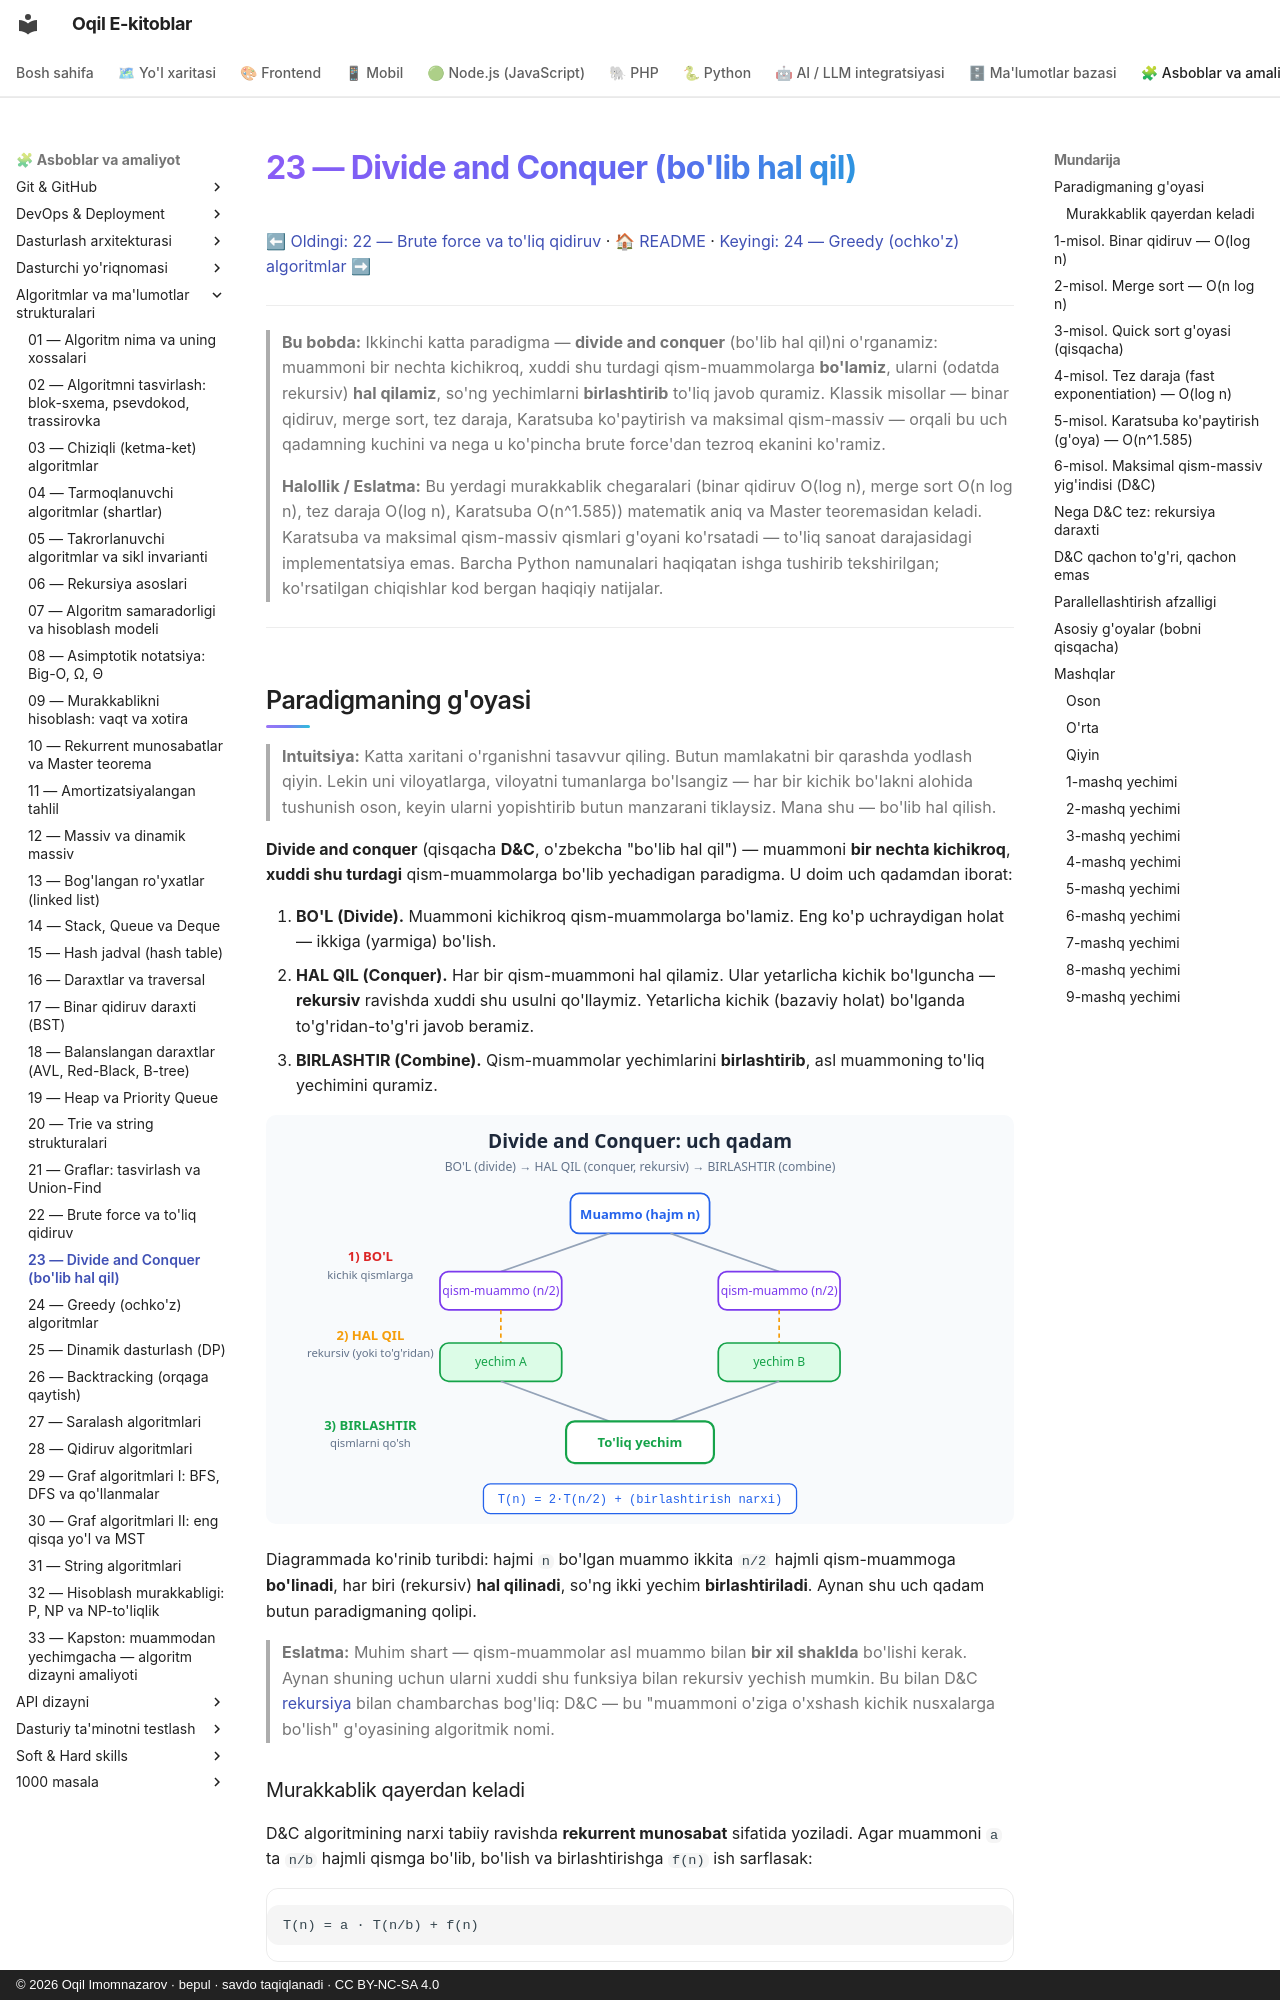

repository: iOqil/e-book · page: algoritmlar/23-divide-and-conquer/index.html · generator: mkdocs · copyright: © 2026 Oqil Imomnazarov · bepul · savdo taqiqlanadi · CC BY-NC-SA 4.0

# 23 — Divide and Conquer (bo'lib hal qil)

[⬅ Oldingi: 22 — Brute force va to'liq qidiruv](./22-brute-force.md) · [🏠 README](./README.md) · [Keyingi: 24 — Greedy (ochko'z) algoritmlar ➡](./24-greedy.md)

---

> **Bu bobda:** Ikkinchi katta paradigma — **divide and conquer** (bo'lib hal qil)ni o'rganamiz: muammoni bir nechta kichikroq, xuddi shu turdagi qism-muammolarga **bo'lamiz**, ularni (odatda rekursiv) **hal qilamiz**, so'ng yechimlarni **birlashtirib** to'liq javob quramiz. Klassik misollar — binar qidiruv, merge sort, tez daraja, Karatsuba ko'paytirish va maksimal qism-massiv — orqali bu uch qadamning kuchini va nega u ko'pincha brute force'dan tezroq ekanini ko'ramiz.
>
> **Halollik / Eslatma:** Bu yerdagi murakkablik chegaralari (binar qidiruv O(log n), merge sort O(n log n), tez daraja O(log n), Karatsuba O(n^1.585)) matematik aniq va Master teoremasidan keladi. Karatsuba va maksimal qism-massiv qismlari g'oyani ko'rsatadi — to'liq sanoat darajasidagi implementatsiya emas. Barcha Python namunalari haqiqatan ishga tushirib tekshirilgan; ko'rsatilgan chiqishlar kod bergan haqiqiy natijalar.

---

## Paradigmaning g'oyasi

> **Intuitsiya:** Katta xaritani o'rganishni tasavvur qiling. Butun mamlakatni bir qarashda yodlash qiyin. Lekin uni viloyatlarga, viloyatni tumanlarga bo'lsangiz — har bir kichik bo'lakni alohida tushunish oson, keyin ularni yopishtirib butun manzarani tiklaysiz. Mana shu — bo'lib hal qilish.

**Divide and conquer** (qisqacha **D&C**, o'zbekcha "bo'lib hal qil") — muammoni **bir nechta kichikroq**, **xuddi shu turdagi** qism-muammolarga bo'lib yechadigan paradigma. U doim uch qadamdan iborat:

1. **BO'L (Divide).** Muammoni kichikroq qism-muammolarga bo'lamiz. Eng ko'p uchraydigan holat — ikkiga (yarmiga) bo'lish.
2. **HAL QIL (Conquer).** Har bir qism-muammoni hal qilamiz. Ular yetarlicha kichik bo'lguncha — **rekursiv** ravishda xuddi shu usulni qo'llaymiz. Yetarlicha kichik (bazaviy holat) bo'lganda to'g'ridan-to'g'ri javob beramiz.
3. **BIRLASHTIR (Combine).** Qism-muammolar yechimlarini **birlashtirib**, asl muammoning to'liq yechimini quramiz.

![Divide and conquer uch qadami: bo'l, har qismni rekursiv hal qil, yechimlarni birlashtir](./rasmlar/alg23-divide-conquer.svg)

Diagrammada ko'rinib turibdi: hajmi `n` bo'lgan muammo ikkita `n/2` hajmli qism-muammoga **bo'linadi**, har biri (rekursiv) **hal qilinadi**, so'ng ikki yechim **birlashtiriladi**. Aynan shu uch qadam butun paradigmaning qolipi.

> **Eslatma:** Muhim shart — qism-muammolar asl muammo bilan **bir xil shaklda** bo'lishi kerak. Aynan shuning uchun ularni xuddi shu funksiya bilan rekursiv yechish mumkin. Bu bilan D&C [rekursiya](./06-rekursiya-asoslari.md) bilan chambarchas bog'liq: D&C — bu "muammoni o'ziga o'xshash kichik nusxalarga bo'lish" g'oyasining algoritmik nomi.

### Murakkablik qayerdan keladi

D&C algoritmining narxi tabiiy ravishda **rekurrent munosabat** sifatida yoziladi. Agar muammoni `a` ta `n/b` hajmli qismga bo'lib, bo'lish va birlashtirishga `f(n)` ish sarflasak:

```text
T(n) = a · T(n/b) + f(n)
```

Bunday rekurrentlarni yechishning tayyor vositasi — **Master teorema** ([10-bob](./10-rekurrent-master-teorema.md)). Shu bob davomida har bir misol uchun rekurrentni yozamiz, keyin uning yechimini aytamiz — Master teorema esa nima uchun aynan shunday ekanini tushuntiradi.
